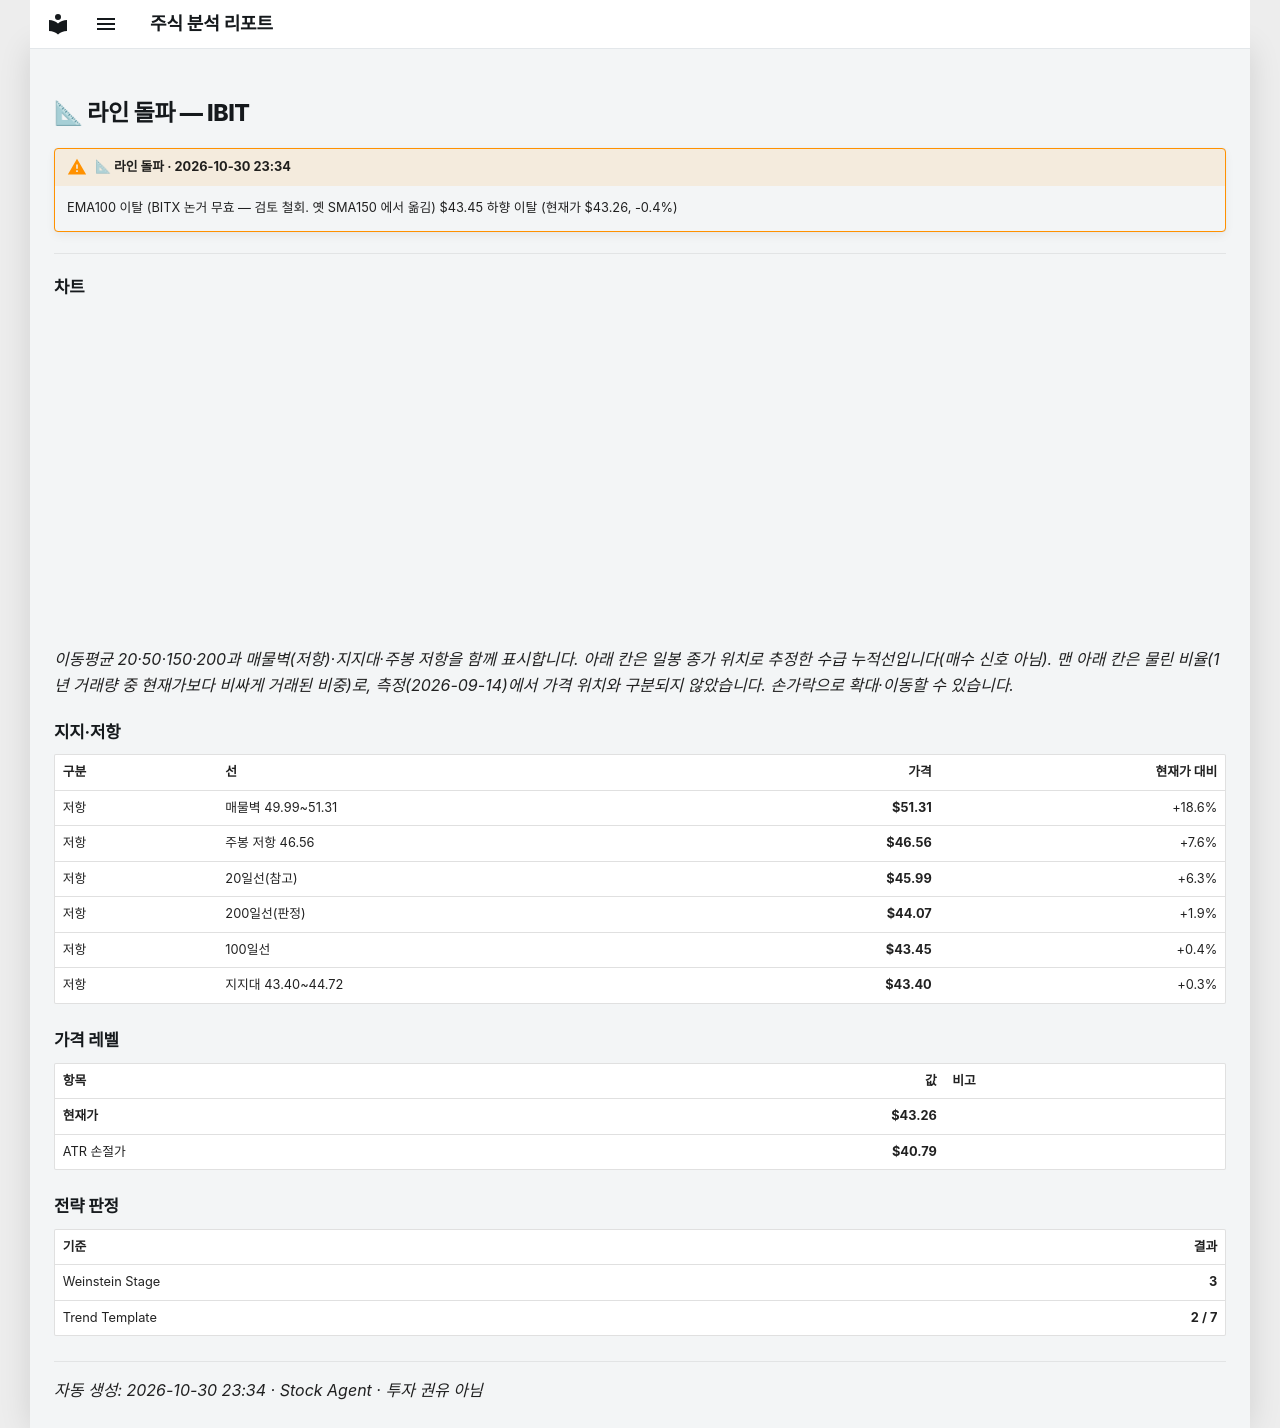

repository: soloandco/stock-reports · page: alerts/20261030-ibit-line_break/index.html · generator: mkdocs

---
title: "📐 라인 돌파 — IBIT"
ticker: IBIT
alert: "📐 라인 돌파"
created: 2026-10-30
comments: true
---

# 📐 라인 돌파 — IBIT

!!! warning "📐 라인 돌파 · 2026-10-30 23:34"
    EMA100 이탈 (BITX 논거 무효 — 검토 철회. 옛 SMA150 에서 옮김) $43.45 하향 이탈 (현재가 $43.26, -0.4%)

---

## 차트

<div class="stock-chart" data-src="../charts/20261030-ibit-line_break.json"></div>

_이동평균 20·50·150·200과 매물벽(저항)·지지대·주봉 저항을 함께 표시합니다. 아래 칸은 일봉 종가 위치로 추정한 수급 누적선입니다(매수 신호 아님). 맨 아래 칸은 물린 비율(1년 거래량 중 현재가보다 비싸게 거래된 비중)로, 측정(2026-09-14)에서 가격 위치와 구분되지 않았습니다. 손가락으로 확대·이동할 수 있습니다._

## 지지·저항

| 구분 | 선 | 가격 | 현재가 대비 |
|:-----|:---|-----:|-----------:|
| 저항 | 매물벽 49.99~51.31 | **$51.31** | +18.6% |
| 저항 | 주봉 저항 46.56 | **$46.56** | +7.6% |
| 저항 | 20일선(참고) | **$45.99** | +6.3% |
| 저항 | 200일선(판정) | **$44.07** | +1.9% |
| 저항 | 100일선 | **$43.45** | +0.4% |
| 저항 | 지지대 43.40~44.72 | **$43.40** | +0.3% |

## 가격 레벨

| 항목 | 값 | 비고 |
|:-----|---:|:-----|
| **현재가** | **$43.26** | |
| ATR 손절가 | **$40.79** | |

## 전략 판정

| 기준 | 결과 |
|:-----|-----:|
| Weinstein Stage | **3** |
| Trend Template | **2 / 7** |

---
_자동 생성: 2026-10-30 23:34 · Stock Agent · 투자 권유 아님_
